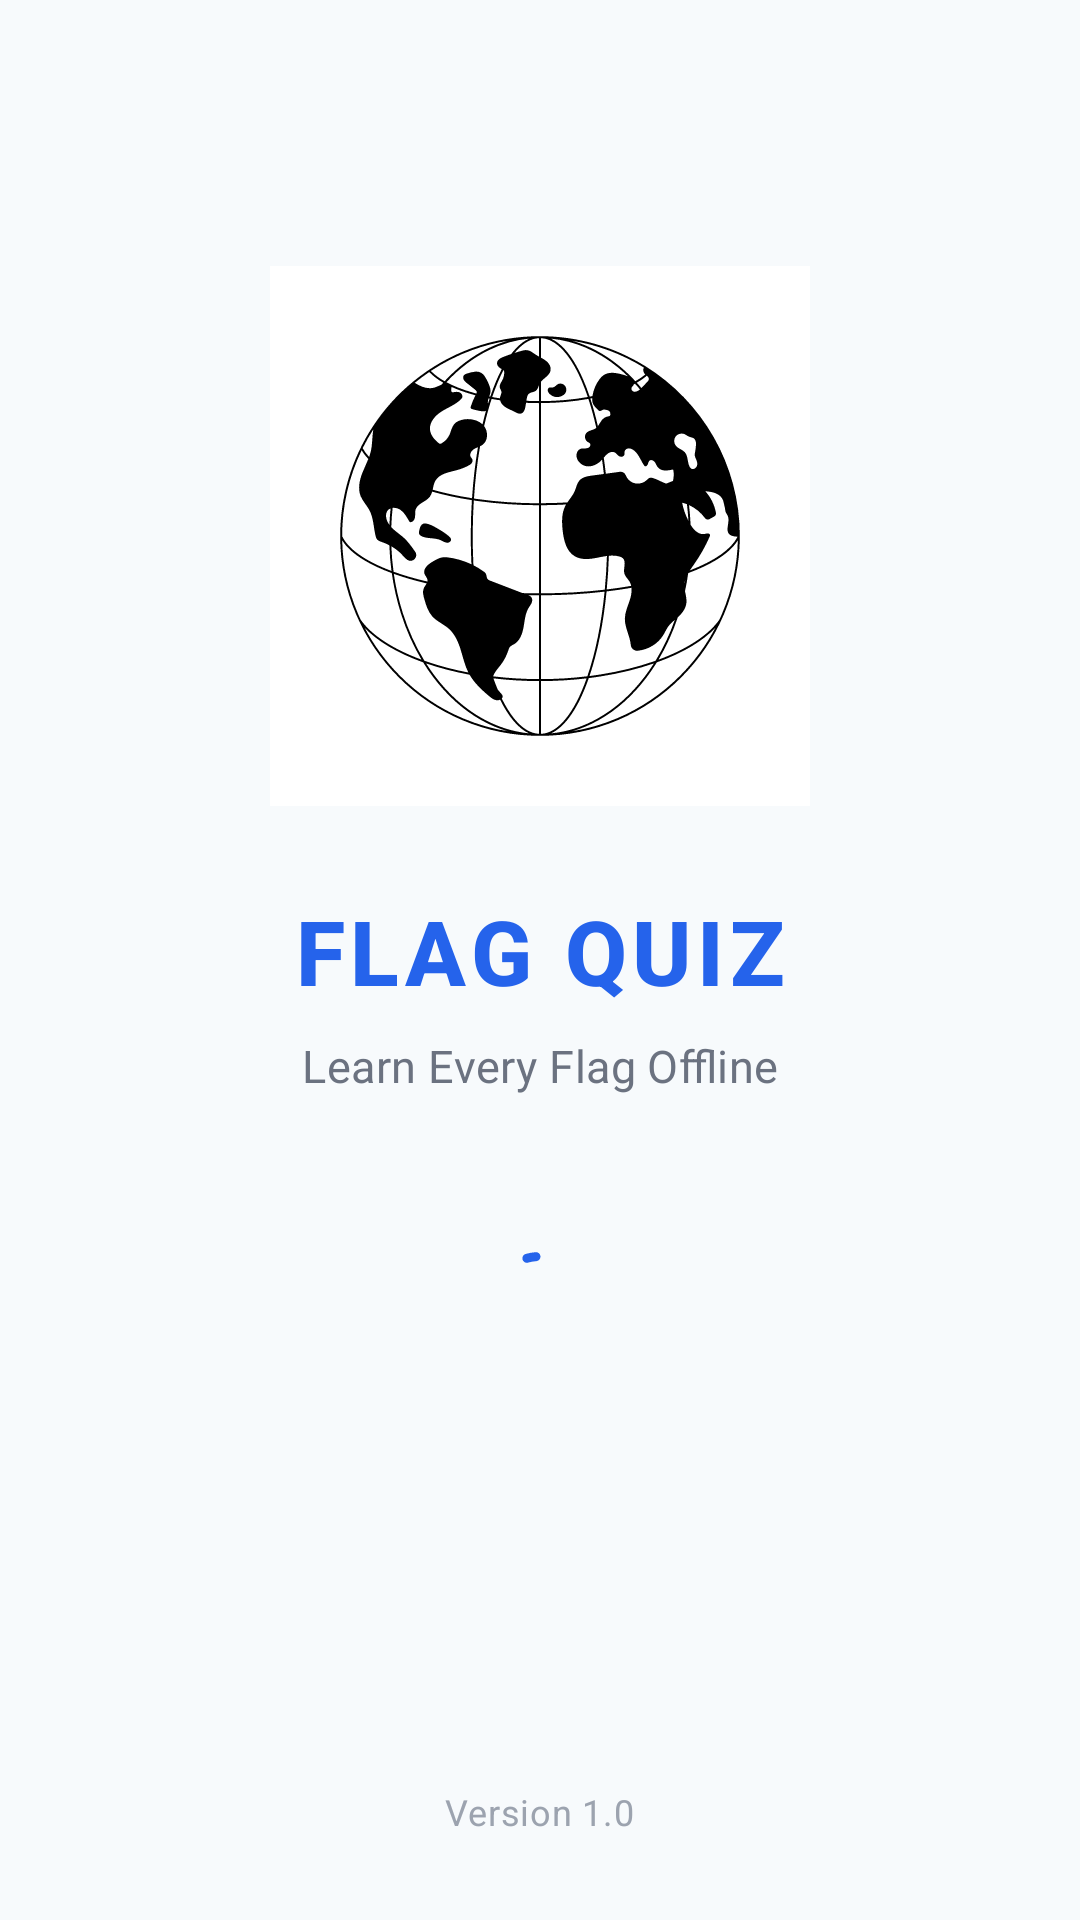

This screen was rendered from an Android layout file. Write that file and the resources it references.
<!-- AndroidManifest.xml: application theme Theme.FlagQuizGame -->
<!-- res/layout/activity_splash.xml -->
<?xml version="1.0" encoding="utf-8"?>
<androidx.constraintlayout.widget.ConstraintLayout
    xmlns:android="http://schemas.android.com/apk/res/android"
    xmlns:app="http://schemas.android.com/apk/res-auto"
    android:layout_width="match_parent"
    android:id="@+id/splashMainActivity"
    android:layout_height="match_parent"
    android:background="#F7FAFC">

    
    <androidx.constraintlayout.widget.Guideline
        android:id="@+id/centerGuide"
        android:layout_width="wrap_content"
        android:layout_height="wrap_content"
        android:orientation="horizontal"
        app:layout_constraintGuide_percent="0.42" />

    
    <ImageView
        android:id="@+id/logoImage"
        android:layout_width="180dp"
        android:layout_height="180dp"
        app:srcCompat="@drawable/globe_icon_logo"
        android:contentDescription="@string/app_logo"
        app:layout_constraintBottom_toBottomOf="@id/centerGuide"
        app:layout_constraintStart_toStartOf="parent"
        app:layout_constraintEnd_toEndOf="parent" />

    
    <TextView
        android:id="@+id/appTitle"
        android:layout_width="wrap_content"
        android:layout_height="wrap_content"
        android:layout_marginTop="28dp"
        android:text="@string/flag_quiz"
        android:textSize="30sp"
        android:textStyle="bold"
        android:textColor="#2563EB"
        android:letterSpacing="0.06"
        android:fontFamily="sans-serif-medium"
        app:layout_constraintTop_toBottomOf="@id/logoImage"
        app:layout_constraintStart_toStartOf="parent"
        app:layout_constraintEnd_toEndOf="parent" />

    
    <TextView
        android:id="@+id/tagLine"
        android:layout_width="wrap_content"
        android:layout_height="wrap_content"
        android:layout_marginTop="8dp"
        android:text="@string/subtitle"
        android:textSize="15sp"
        android:textColor="#6B7280"
        android:letterSpacing="0.01"
        app:layout_constraintTop_toBottomOf="@id/appTitle"
        app:layout_constraintStart_toStartOf="parent"
        app:layout_constraintEnd_toEndOf="parent" />

    
    <com.google.android.material.progressindicator.CircularProgressIndicator
        android:id="@+id/loading"
        android:layout_width="36dp"
        android:layout_height="36dp"
        android:layout_marginTop="48dp"
        android:indeterminate="true"
        app:indicatorColor="#2563EB"
        app:indicatorSize="36dp"
        app:trackThickness="3dp"
        app:trackColor="#DCE7FB"
        app:layout_constraintTop_toBottomOf="@id/tagLine"
        app:layout_constraintStart_toStartOf="parent"
        app:layout_constraintEnd_toEndOf="parent" />

    
    <TextView
        android:id="@+id/version"
        android:layout_width="wrap_content"
        android:layout_height="wrap_content"
        android:layout_marginBottom="28dp"
        android:text="@string/text_version"
        android:textSize="12sp"
        android:textColor="#9CA3AF"
        android:letterSpacing="0.02"
        app:layout_constraintBottom_toBottomOf="parent"
        app:layout_constraintStart_toStartOf="parent"
        app:layout_constraintEnd_toEndOf="parent" />

</androidx.constraintlayout.widget.ConstraintLayout>
<!-- resources referenced by this layout -->
<resources>
  <!-- drawable globe_icon_logo: vector/xml drawable (drawable, 14787 chars, omitted) -->
  <string name="app_logo">App Logo</string>
  <string name="flag_quiz">FLAG QUIZ</string>
  <string name="subtitle">Learn Every Flag Offline</string>
  <string name="text_version">Version 1.0</string>
  <style name="Theme.FlagQuizGame" parent="Base.Theme.FlagQuizGame" />
  <style name="Base.Theme.FlagQuizGame" parent="Theme.Material3.DayNight.NoActionBar">
          <item name="android:windowBackground">@color/background_color</item>
      </style>
  <color name="background_color">#F5F7FA</color>
</resources>
